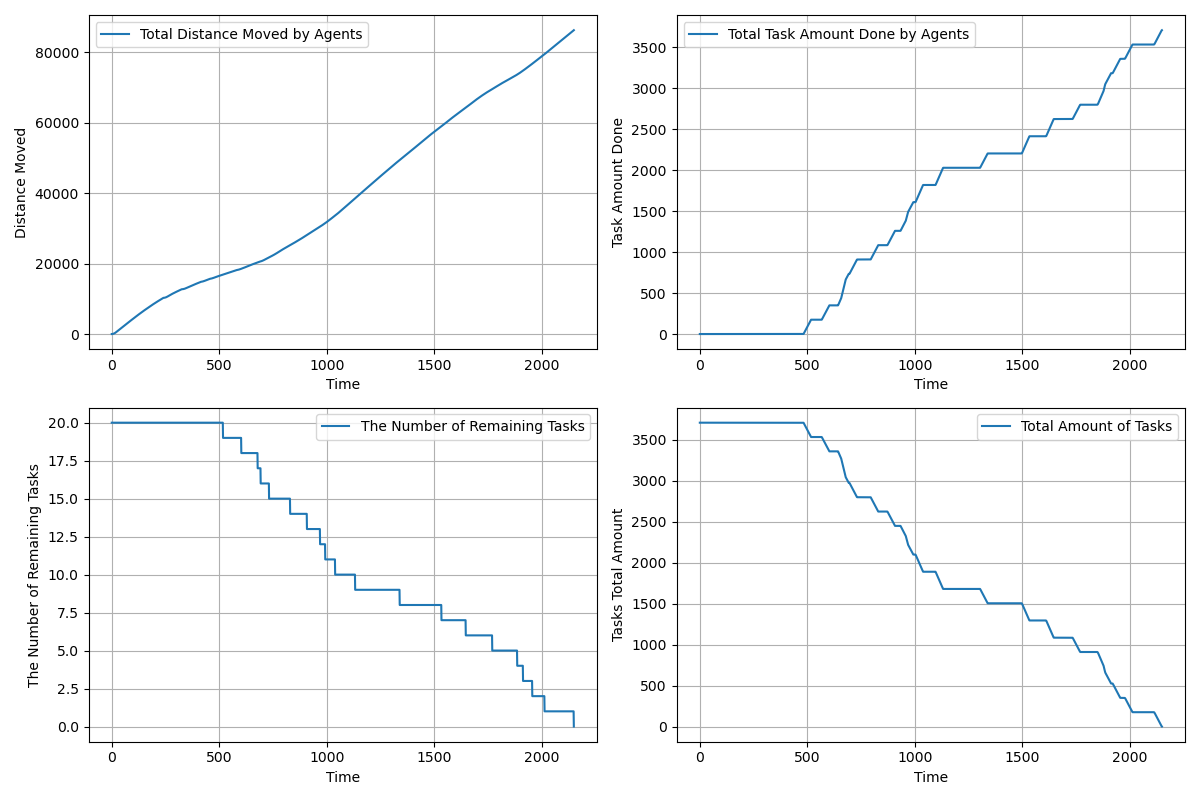

Data behind this chart, as committed beside it:
time, agents_total_distance_moved, agents_total_task_amount_done, completed_tasks, remaining_tasks, tasks_total_amount_left
1.0, 3, 0.0, 0, 20, 3710
2.0, 5.484, 0.0, 0, 20, 3710
3.0, 10.41, 0.0, 0, 20, 3710
4.0, 17.79, 0.0, 0, 20, 3710
5.0, 27.62, 0.0, 0, 20, 3710
6.0, 39.89, 0.0, 0, 20, 3710
7.0, 54.62, 0.0, 0, 20, 3710
8.0, 71.79, 0.0, 0, 20, 3710
9.0, 91.41, 0.0, 0, 20, 3710
10.0, 113.5, 0.0, 0, 20, 3710
11.0, 138, 0.0, 0, 20, 3710
12.0, 165, 0.0, 0, 20, 3710
13.0, 194.4, 0.0, 0, 20, 3710
14.0, 226.3, 0.0, 0, 20, 3710
15.0, 260.6, 0.0, 0, 20, 3710
16.0, 297.4, 0.0, 0, 20, 3710
17.0, 336.6, 0.0, 0, 20, 3710
18.0, 378.3, 0.0, 0, 20, 3710
19.0, 422.4, 0.0, 0, 20, 3710
20.0, 469, 0.0, 0, 20, 3710
21.0, 518, 0.0, 0, 20, 3710
22.0, 567, 0.0, 0, 20, 3710
23.0, 616, 0.0, 0, 20, 3710
24.0, 665, 0.0, 0, 20, 3710
25.0, 714, 0.0, 0, 20, 3710
26.0, 763, 0.0, 0, 20, 3710
27.0, 812, 0.0, 0, 20, 3710
28.0, 861, 0.0, 0, 20, 3710
29.0, 910, 0.0, 0, 20, 3710
30.0, 959, 0.0, 0, 20, 3710
31.0, 1008, 0.0, 0, 20, 3710
32.0, 1057, 0.0, 0, 20, 3710
33.0, 1106, 0.0, 0, 20, 3710
34.0, 1155, 0.0, 0, 20, 3710
35.0, 1204, 0.0, 0, 20, 3710
36.0, 1253, 0.0, 0, 20, 3710
37.0, 1302, 0.0, 0, 20, 3710
38.0, 1351, 0.0, 0, 20, 3710
39.0, 1400, 0.0, 0, 20, 3710
40.0, 1449, 0.0, 0, 20, 3710
41.0, 1498, 0.0, 0, 20, 3710
42.0, 1547, 0.0, 0, 20, 3710
43.0, 1596, 0.0, 0, 20, 3710
44.0, 1645, 0.0, 0, 20, 3710
45.0, 1694, 0.0, 0, 20, 3710
46.0, 1743, 0.0, 0, 20, 3710
47.0, 1792, 0.0, 0, 20, 3710
48.0, 1841, 0.0, 0, 20, 3710
49.0, 1890, 0.0, 0, 20, 3710
50.0, 1939, 0.0, 0, 20, 3710
51.0, 1988, 0.0, 0, 20, 3710
52.0, 2036, 0.0, 0, 20, 3710
53.0, 2084, 0.0, 0, 20, 3710
54.0, 2132, 0.0, 0, 20, 3710
55.0, 2180, 0.0, 0, 20, 3710
56.0, 2228, 0.0, 0, 20, 3710
57.0, 2276, 0.0, 0, 20, 3710
58.0, 2324, 0.0, 0, 20, 3710
59.0, 2372, 0.0, 0, 20, 3710
60.0, 2420, 0.0, 0, 20, 3710
... 2,088 more rows
